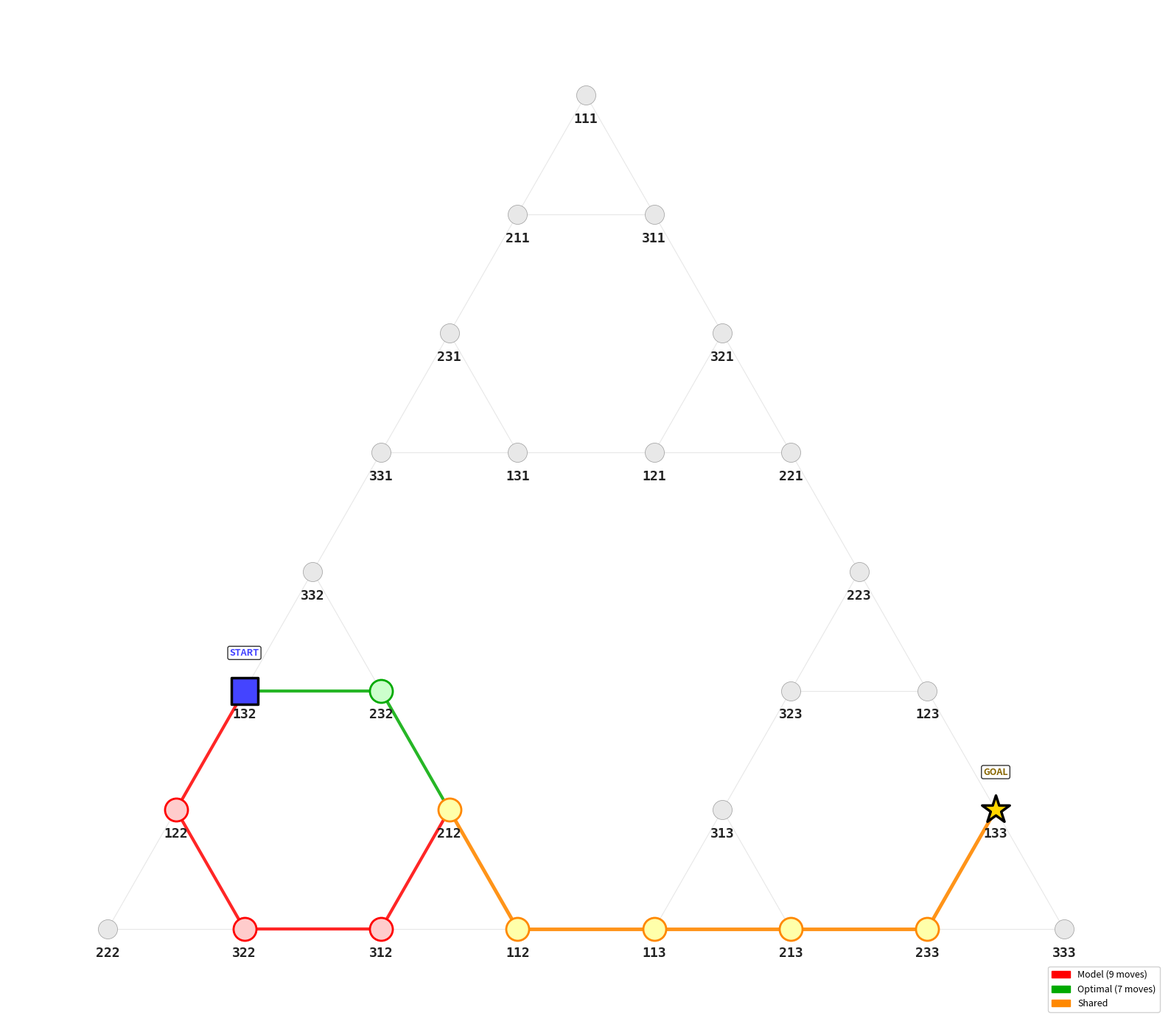

Reproduce this figure in Python.
"""
Visualize the full 3-disk Towers of Hanoi state space as a graph.
The state space forms a Sierpinski triangle structure.

Edges in the model's solution are colored red.
Edges in the optimal (BFS) solution are colored green.
"""

import itertools
import networkx as nx
import matplotlib.pyplot as plt
import matplotlib.patches as mpatches
import numpy as np
from collections import deque


def all_states(num_disks):
    """Generate all valid TOH states for num_disks disks on 3 pegs."""
    # Each disk can be on peg 0, 1, or 2
    # We represent a state as a tuple of peg assignments for each disk (1..n)
    states = []
    for assignment in itertools.product(range(3), repeat=num_disks):
        # assignment[i] = peg for disk (i+1)
        # Build peg lists
        pegs = [[], [], []]
        # Place disks from largest to smallest
        for disk in range(num_disks, 0, -1):
            peg = assignment[disk - 1]
            pegs[peg].append(disk)
        states.append(tuple(tuple(p) for p in pegs))
    return list(set(states))


def get_neighbors(state):
    """Get all valid neighbor states (one move away)."""
    neighbors = []
    pegs = [list(p) for p in state]
    for from_peg in range(3):
        if not pegs[from_peg]:
            continue
        disk = pegs[from_peg][-1]
        for to_peg in range(3):
            if from_peg == to_peg:
                continue
            if pegs[to_peg] and pegs[to_peg][-1] < disk:
                continue
            new_pegs = [list(p) for p in pegs]
            new_pegs[from_peg] = new_pegs[from_peg][:-1]
            new_pegs[to_peg] = new_pegs[to_peg] + [disk]
            neighbors.append(tuple(tuple(p) for p in new_pegs))
    return neighbors


def moves_to_edges(initial_state, moves):
    """Convert a move sequence to a list of (state_from, state_to) edges."""
    edges = []
    state = [list(p) for p in initial_state]
    for disk, from_peg, to_peg in moves:
        s_before = tuple(tuple(p) for p in state)
        state[from_peg].remove(disk)
        state[to_peg].append(disk)
        # Re-sort isn't needed since we always move top disk
        s_after = tuple(tuple(p) for p in state)
        edges.append((s_before, s_after))
    return edges


def sierpinski_layout(G, num_disks=3):
    """
    Compute Sierpinski-triangle positions for TOH states.

    111 (all on peg 1) at top, 222 (all on peg 2) at bottom-left,
    333 (all on peg 3) at bottom-right.

    Uses the correct recursive peg-to-corner mapping: when zooming into
    a sub-triangle, the two pegs NOT anchoring that corner swap their
    corner assignments.  This produces the proper Sierpinski gasket where
    adjacent sub-triangles touch at the right vertices.
    """
    # Main triangle corners (T = top, BL = bottom-left, BR = bottom-right)
    top = np.array([0.5, np.sqrt(3) / 2])
    bl  = np.array([0.0, 0.0])
    br  = np.array([1.0, 0.0])

    def state_to_assignment(state):
        """Convert state (pegs representation) to disk -> peg assignment."""
        assignment = {}
        for peg_idx, peg in enumerate(state):
            for disk in peg:
                assignment[disk] = peg_idx
        return assignment

    def compute_pos(state):
        assignment = state_to_assignment(state)

        # Physical corner positions of the current (sub-)triangle
        cT  = top.copy()
        cBL = bl.copy()
        cBR = br.copy()

        # Which internal peg index currently sits at each corner
        peg_at_T  = 0   # peg 0 ("1") -> top
        peg_at_BL = 1   # peg 1 ("2") -> bottom-left
        peg_at_BR = 2   # peg 2 ("3") -> bottom-right

        for disk in range(num_disks, 0, -1):
            peg = assignment[disk]

            if peg == peg_at_T:
                # Zoom into the T-corner sub-triangle
                cBL = (cT + cBL) / 2
                cBR = (cT + cBR) / 2
                # cT stays
                peg_at_BL, peg_at_BR = peg_at_BR, peg_at_BL

            elif peg == peg_at_BL:
                # Zoom into the BL-corner sub-triangle
                cT  = (cBL + cT)  / 2
                cBR = (cBL + cBR) / 2
                # cBL stays
                peg_at_T, peg_at_BR = peg_at_BR, peg_at_T

            elif peg == peg_at_BR:
                # Zoom into the BR-corner sub-triangle
                cT  = (cBR + cT)  / 2
                cBL = (cBR + cBL) / 2
                # cBR stays
                peg_at_T, peg_at_BL = peg_at_BL, peg_at_T

        # Position is the centroid of the final tiny triangle
        return (cT + cBL + cBR) / 3

    positions = {}
    for node in G.nodes():
        positions[node] = compute_pos(node)

    return positions


def format_state(state):
    """Format state as compact label e.g. '012' meaning disk1->peg0, disk2->peg1, disk3->peg2."""
    assignment = {}
    for peg_idx, peg in enumerate(state):
        for disk in peg:
            assignment[disk] = peg_idx
    num_disks = len(assignment)
    return ''.join(str(assignment[d] + 1) for d in range(1, num_disks + 1))


def main():
    num_disks = 3
    
    # Initial and goal states from problem_003
    initial_state = ((1,), (3,), (2,))
    goal_state = ((1,), (), (3, 2))
    
    # Model's moves (9 moves)
    model_moves = [
        [2, 2, 1], [1, 0, 2], [2, 1, 0], [1, 2, 1],
        [1, 1, 0], [3, 1, 2], [1, 0, 1], [2, 0, 2], [1, 1, 0],
    ]
    
    # Optimal moves (7 moves from BFS)
    optimal_moves = [
        [1, 0, 1], [2, 2, 0], [1, 1, 0], [3, 1, 2],
        [1, 0, 1], [2, 0, 2], [1, 1, 0],
    ]
    
    # Build the full state space graph
    states = all_states(num_disks)
    G = nx.Graph()
    G.add_nodes_from(states)
    
    for s in states:
        for neighbor in get_neighbors(s):
            if not G.has_edge(s, neighbor):
                G.add_edge(s, neighbor)
    
    print(f"State space: {G.number_of_nodes()} states, {G.number_of_edges()} edges")
    
    # Convert move sequences to edge sets
    model_edges = moves_to_edges(initial_state, model_moves)
    optimal_edges = moves_to_edges(initial_state, optimal_moves)
    
    model_edge_set = set()
    for a, b in model_edges:
        model_edge_set.add((a, b) if a < b else (b, a))
    
    optimal_edge_set = set()
    for a, b in optimal_edges:
        optimal_edge_set.add((a, b) if a < b else (b, a))
    
    # Compute Sierpinski layout
    pos = sierpinski_layout(G, num_disks)
    
    # Classify edges
    both_edges = []
    model_only_edges = []
    optimal_only_edges = []
    normal_edges = []
    
    for u, v in G.edges():
        key = (u, v) if u < v else (v, u)
        in_model = key in model_edge_set
        in_optimal = key in optimal_edge_set
        
        if in_model and in_optimal:
            both_edges.append((u, v))
        elif in_model:
            model_only_edges.append((u, v))
        elif in_optimal:
            optimal_only_edges.append((u, v))
        else:
            normal_edges.append((u, v))
    
    # Classify nodes
    model_states = set()
    for a, b in model_edges:
        model_states.add(a)
        model_states.add(b)
    
    optimal_states = set()
    for a, b in optimal_edges:
        optimal_states.add(a)
        optimal_states.add(b)
    
    # Plot
    fig, ax = plt.subplots(1, 1, figsize=(16, 14))
    
    # Draw normal edges (gray, thin)
    nx.draw_networkx_edges(G, pos, edgelist=normal_edges, edge_color='#d0d0d0',
                           width=0.8, alpha=0.5, ax=ax)
    
    # Draw model-only edges (red)
    nx.draw_networkx_edges(G, pos, edgelist=model_only_edges, edge_color='red',
                           width=3.0, alpha=0.85, ax=ax)
    
    # Draw optimal-only edges (green)
    nx.draw_networkx_edges(G, pos, edgelist=optimal_only_edges, edge_color='#00aa00',
                           width=3.0, alpha=0.85, ax=ax)
    
    # Draw shared edges (orange/yellow - both solutions use them)
    nx.draw_networkx_edges(G, pos, edgelist=both_edges, edge_color='#ff8800',
                           width=3.5, alpha=0.9, ax=ax)
    
    # Draw nodes
    # Regular nodes
    regular_nodes = [n for n in G.nodes() if n not in model_states and n not in optimal_states]
    both_nodes = [n for n in G.nodes() if n in model_states and n in optimal_states
                  and n != initial_state and n != goal_state]
    model_only_nodes = [n for n in model_states if n not in optimal_states
                        and n != initial_state and n != goal_state]
    optimal_only_nodes = [n for n in optimal_states if n not in model_states
                          and n != initial_state and n != goal_state]
    
    nx.draw_networkx_nodes(G, pos, nodelist=regular_nodes, node_color='#e8e8e8',
                           node_size=350, edgecolors='#999999', linewidths=0.5, ax=ax)
    
    nx.draw_networkx_nodes(G, pos, nodelist=model_only_nodes, node_color='#ffcccc',
                           node_size=500, edgecolors='red', linewidths=2.0, ax=ax)
    
    nx.draw_networkx_nodes(G, pos, nodelist=optimal_only_nodes, node_color='#ccffcc',
                           node_size=500, edgecolors='#00aa00', linewidths=2.0, ax=ax)
    
    nx.draw_networkx_nodes(G, pos, nodelist=both_nodes, node_color='#ffffaa',
                           node_size=500, edgecolors='#ff8800', linewidths=2.0, ax=ax)
    
    # Draw start and goal nodes prominently
    nx.draw_networkx_nodes(G, pos, nodelist=[initial_state], node_color='#4444ff',
                           node_size=700, edgecolors='black', linewidths=2.5, ax=ax,
                           node_shape='s')
    nx.draw_networkx_nodes(G, pos, nodelist=[goal_state], node_color='gold',
                           node_size=800, edgecolors='black', linewidths=2.5, ax=ax,
                           node_shape='*')
    
    # Add vertex labels offset below/above nodes for better visibility
    labels = {node: format_state(node) for node in G.nodes()}
    label_pos = {}
    for node, p in pos.items():
        # Offset labels slightly below each node
        label_pos[node] = p + np.array([0.0, -0.022])
    nx.draw_networkx_labels(G, label_pos, labels=labels, font_size=13, font_color='#222222',
                            font_family='monospace', font_weight='bold', ax=ax)
    
    # Label start and goal
    offset = np.array([0.0, 0.03])
    ax.annotate("START", pos[initial_state] + offset,
                fontsize=9, ha='center', va='bottom', fontweight='bold',
                color='#4444ff',
                bbox=dict(boxstyle='round,pad=0.2', facecolor='white', alpha=0.8))
    ax.annotate("GOAL", pos[goal_state] + offset,
                fontsize=9, ha='center', va='bottom', fontweight='bold',
                color='#886600',
                bbox=dict(boxstyle='round,pad=0.2', facecolor='white', alpha=0.8))
    
    # Legend
    legend_elements = [
        mpatches.Patch(facecolor='red', edgecolor='red', label=f"Model (9 moves)"),
        mpatches.Patch(facecolor='#00aa00', edgecolor='#00aa00', label=f'Optimal (7 moves)'),
        mpatches.Patch(facecolor='#ff8800', edgecolor='#ff8800', label='Shared'),
    ]
    ax.legend(handles=legend_elements, loc='lower right', fontsize=9,
              framealpha=0.9, edgecolor='#cccccc')
    
    ax.axis('off')
    
    plt.tight_layout()
    plt.savefig('state_space_graph.png', dpi=200, bbox_inches='tight',
                facecolor='white', edgecolor='none')
    plt.savefig('state_space_graph.pdf', bbox_inches='tight',
                facecolor='white', edgecolor='none')
    print("Saved state_space_graph.png and state_space_graph.pdf")
    plt.show()


if __name__ == "__main__":
    main()
